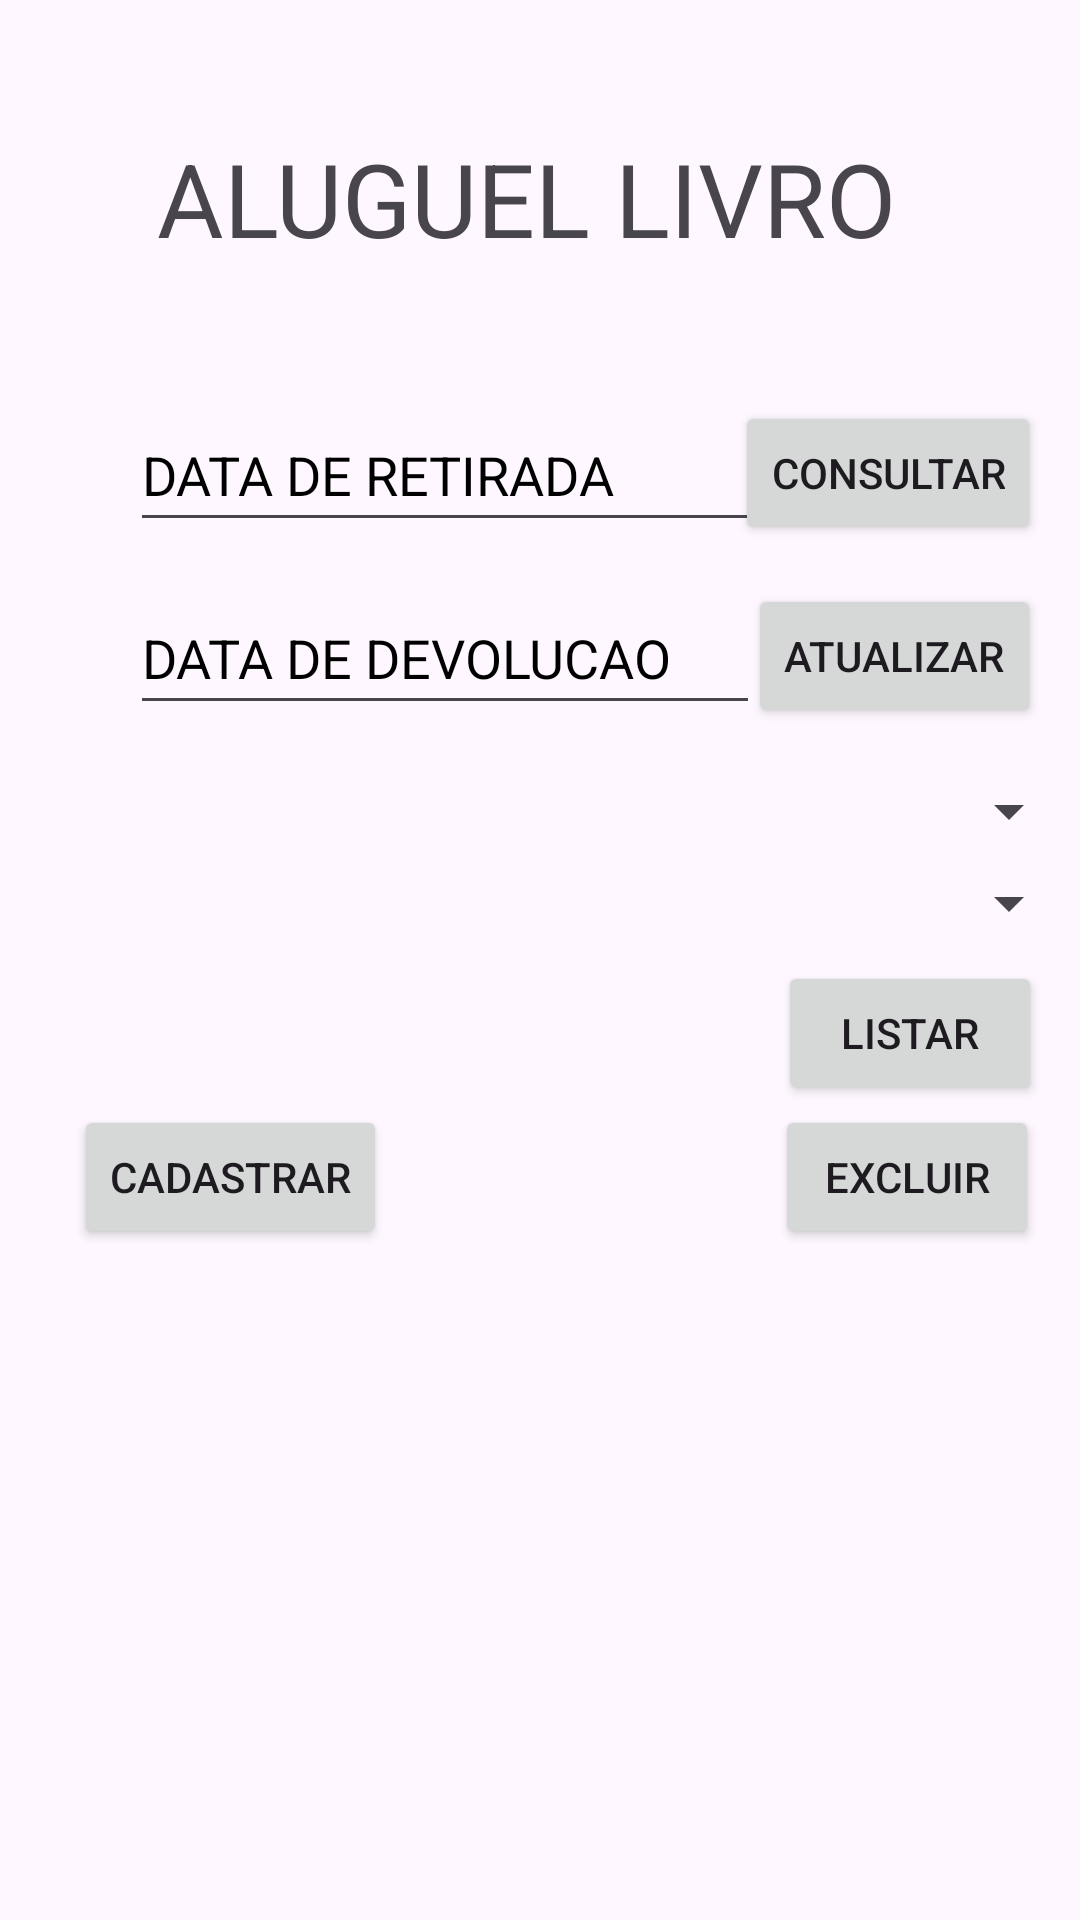

Android layout source for this screen:
<!-- AndroidManifest.xml: application theme Theme.Aula_Mobile_13_exe1 -->
<!-- res/layout/fragment_aluguel.xml -->
<?xml version="1.0" encoding="utf-8"?>
<androidx.constraintlayout.widget.ConstraintLayout xmlns:android="http://schemas.android.com/apk/res/android"
    xmlns:app="http://schemas.android.com/apk/res-auto"
    xmlns:tools="http://schemas.android.com/tools"
    android:id="@+id/frameLayout3"
    android:layout_width="match_parent"
    android:layout_height="match_parent"
    tools:context=".AluguelLFragment">


    <Button
        android:id="@+id/btnExcluirAluguelLivro"
        android:layout_width="wrap_content"
        android:layout_height="wrap_content"
        android:text="@string/excluir"
        app:layout_constraintBottom_toBottomOf="parent"
        app:layout_constraintEnd_toEndOf="parent"
        app:layout_constraintHorizontal_bias="0.95"
        app:layout_constraintStart_toStartOf="parent"
        app:layout_constraintTop_toTopOf="parent"
        app:layout_constraintVertical_bias="0.622" />

    <Button
        android:id="@+id/btnCadastrarAluguelLivro"
        android:layout_width="wrap_content"
        android:layout_height="wrap_content"
        android:text="@string/cadastrar"
        app:layout_constraintBottom_toBottomOf="parent"
        app:layout_constraintEnd_toEndOf="parent"
        app:layout_constraintHorizontal_bias="0.096"
        app:layout_constraintStart_toStartOf="parent"
        app:layout_constraintTop_toTopOf="parent"
        app:layout_constraintVertical_bias="0.622" />

    <Button
        android:id="@+id/btnListarAluguelLivro"
        android:layout_width="wrap_content"
        android:layout_height="wrap_content"
        android:text="@string/listar"
        app:layout_constraintBottom_toBottomOf="parent"
        app:layout_constraintEnd_toEndOf="parent"
        app:layout_constraintHorizontal_bias="0.953"
        app:layout_constraintStart_toStartOf="parent"
        app:layout_constraintTop_toTopOf="parent"
        app:layout_constraintVertical_bias="0.541" />

    <Button
        android:id="@+id/btnAtualizarAluguelLivro"
        android:layout_width="wrap_content"
        android:layout_height="wrap_content"
        android:text="@string/atualizar"
        app:layout_constraintBottom_toBottomOf="parent"
        app:layout_constraintEnd_toEndOf="parent"
        app:layout_constraintHorizontal_bias="0.95"
        app:layout_constraintStart_toStartOf="parent"
        app:layout_constraintTop_toTopOf="parent"
        app:layout_constraintVertical_bias="0.329" />

    <Button
        android:id="@+id/btnConsultarAluguelLivro"
        android:layout_width="wrap_content"
        android:layout_height="wrap_content"
        android:text="@string/consultar"
        app:layout_constraintBottom_toBottomOf="parent"
        app:layout_constraintEnd_toEndOf="parent"
        app:layout_constraintHorizontal_bias="0.95"
        app:layout_constraintStart_toStartOf="parent"
        app:layout_constraintTop_toTopOf="parent"
        app:layout_constraintVertical_bias="0.226" />

    <TextView
        android:id="@+id/tvResAluguelLivro"
        android:layout_width="408dp"
        android:layout_height="238dp"
        app:layout_constraintBottom_toBottomOf="parent"
        app:layout_constraintEnd_toEndOf="parent"
        app:layout_constraintHorizontal_bias="0.0"
        app:layout_constraintStart_toStartOf="parent"
        app:layout_constraintTop_toTopOf="parent"
        app:layout_constraintVertical_bias="0.987" />

    <TextView
        android:id="@+id/tvAluguelLivro"
        android:layout_width="wrap_content"
        android:layout_height="wrap_content"
        android:text="@string/ALUGUELLIVRO"
        android:textSize="34sp"
        app:layout_constraintBottom_toBottomOf="parent"
        app:layout_constraintEnd_toEndOf="parent"
        app:layout_constraintHorizontal_bias="0.461"
        app:layout_constraintStart_toStartOf="parent"
        app:layout_constraintTop_toTopOf="parent"
        app:layout_constraintVertical_bias="0.073" />

    <EditText
        android:id="@+id/etDataRetiradaAluguelLivro"
        android:layout_width="wrap_content"
        android:layout_height="48dp"
        android:ems="10"
        android:hint="@string/dataRetirada"
        android:importantForAutofill="no"
        android:inputType="text"
        android:textColorHint="@color/black"
        app:layout_constraintBottom_toBottomOf="parent"
        app:layout_constraintEnd_toEndOf="parent"
        app:layout_constraintHorizontal_bias="0.288"
        app:layout_constraintStart_toStartOf="parent"
        app:layout_constraintTop_toTopOf="parent"
        app:layout_constraintVertical_bias="0.224" />

    <EditText
        android:id="@+id/etDataDevolucaoAluguelLivro"
        android:layout_width="wrap_content"
        android:layout_height="48dp"
        android:ems="10"
        android:hint="@string/dataDevolucao"
        android:importantForAutofill="no"
        android:inputType="text"
        android:textColorHint="@color/black"
        app:layout_constraintBottom_toBottomOf="parent"
        app:layout_constraintEnd_toEndOf="parent"
        app:layout_constraintHorizontal_bias="0.288"
        app:layout_constraintStart_toStartOf="parent"
        app:layout_constraintTop_toTopOf="parent"
        app:layout_constraintVertical_bias="0.327" />

    <Spinner
        android:id="@+id/spinnerLivro"
        android:layout_width="409dp"
        android:layout_height="48dp"
        app:layout_constraintBottom_toBottomOf="parent"
        app:layout_constraintEnd_toEndOf="parent"
        app:layout_constraintHorizontal_bias="1.0"
        app:layout_constraintStart_toStartOf="parent"
        app:layout_constraintTop_toTopOf="parent"
        app:layout_constraintVertical_bias="0.468" />

    <Spinner
        android:id="@+id/spinnerAluno"
        android:layout_width="409dp"
        android:layout_height="48dp"
        app:layout_constraintBottom_toBottomOf="@+id/tvResAluguelLivro"
        app:layout_constraintEnd_toEndOf="parent"
        app:layout_constraintHorizontal_bias="1.0"
        app:layout_constraintStart_toStartOf="parent"
        app:layout_constraintTop_toTopOf="parent"
        app:layout_constraintVertical_bias="0.42" />
</androidx.constraintlayout.widget.ConstraintLayout>
<!-- resources referenced by this layout -->
<resources>
  <string name="ALUGUELLIVRO"> ALUGUEL LIVRO</string>
  <string name="atualizar">atualizar</string>
  <string name="cadastrar">cadastrar</string>
  <string name="consultar">consultar</string>
  <string name="dataDevolucao">DATA DE DEVOLUCAO</string>
  <string name="dataRetirada">DATA DE RETIRADA</string>
  <string name="excluir">excluir</string>
  <string name="listar">listar</string>
  <style name="Theme.Aula_Mobile_13_exe1" parent="Base.Theme.Aula_Mobile_13_exe1" />
  <style name="Base.Theme.Aula_Mobile_13_exe1" parent="Theme.Material3.DayNight">
          
          
      </style>
  <!-- not gathered from this repository: default colours our renderer supplied (Android Studio template values) -->
  <color name="black">#FF000000</color>
</resources>
